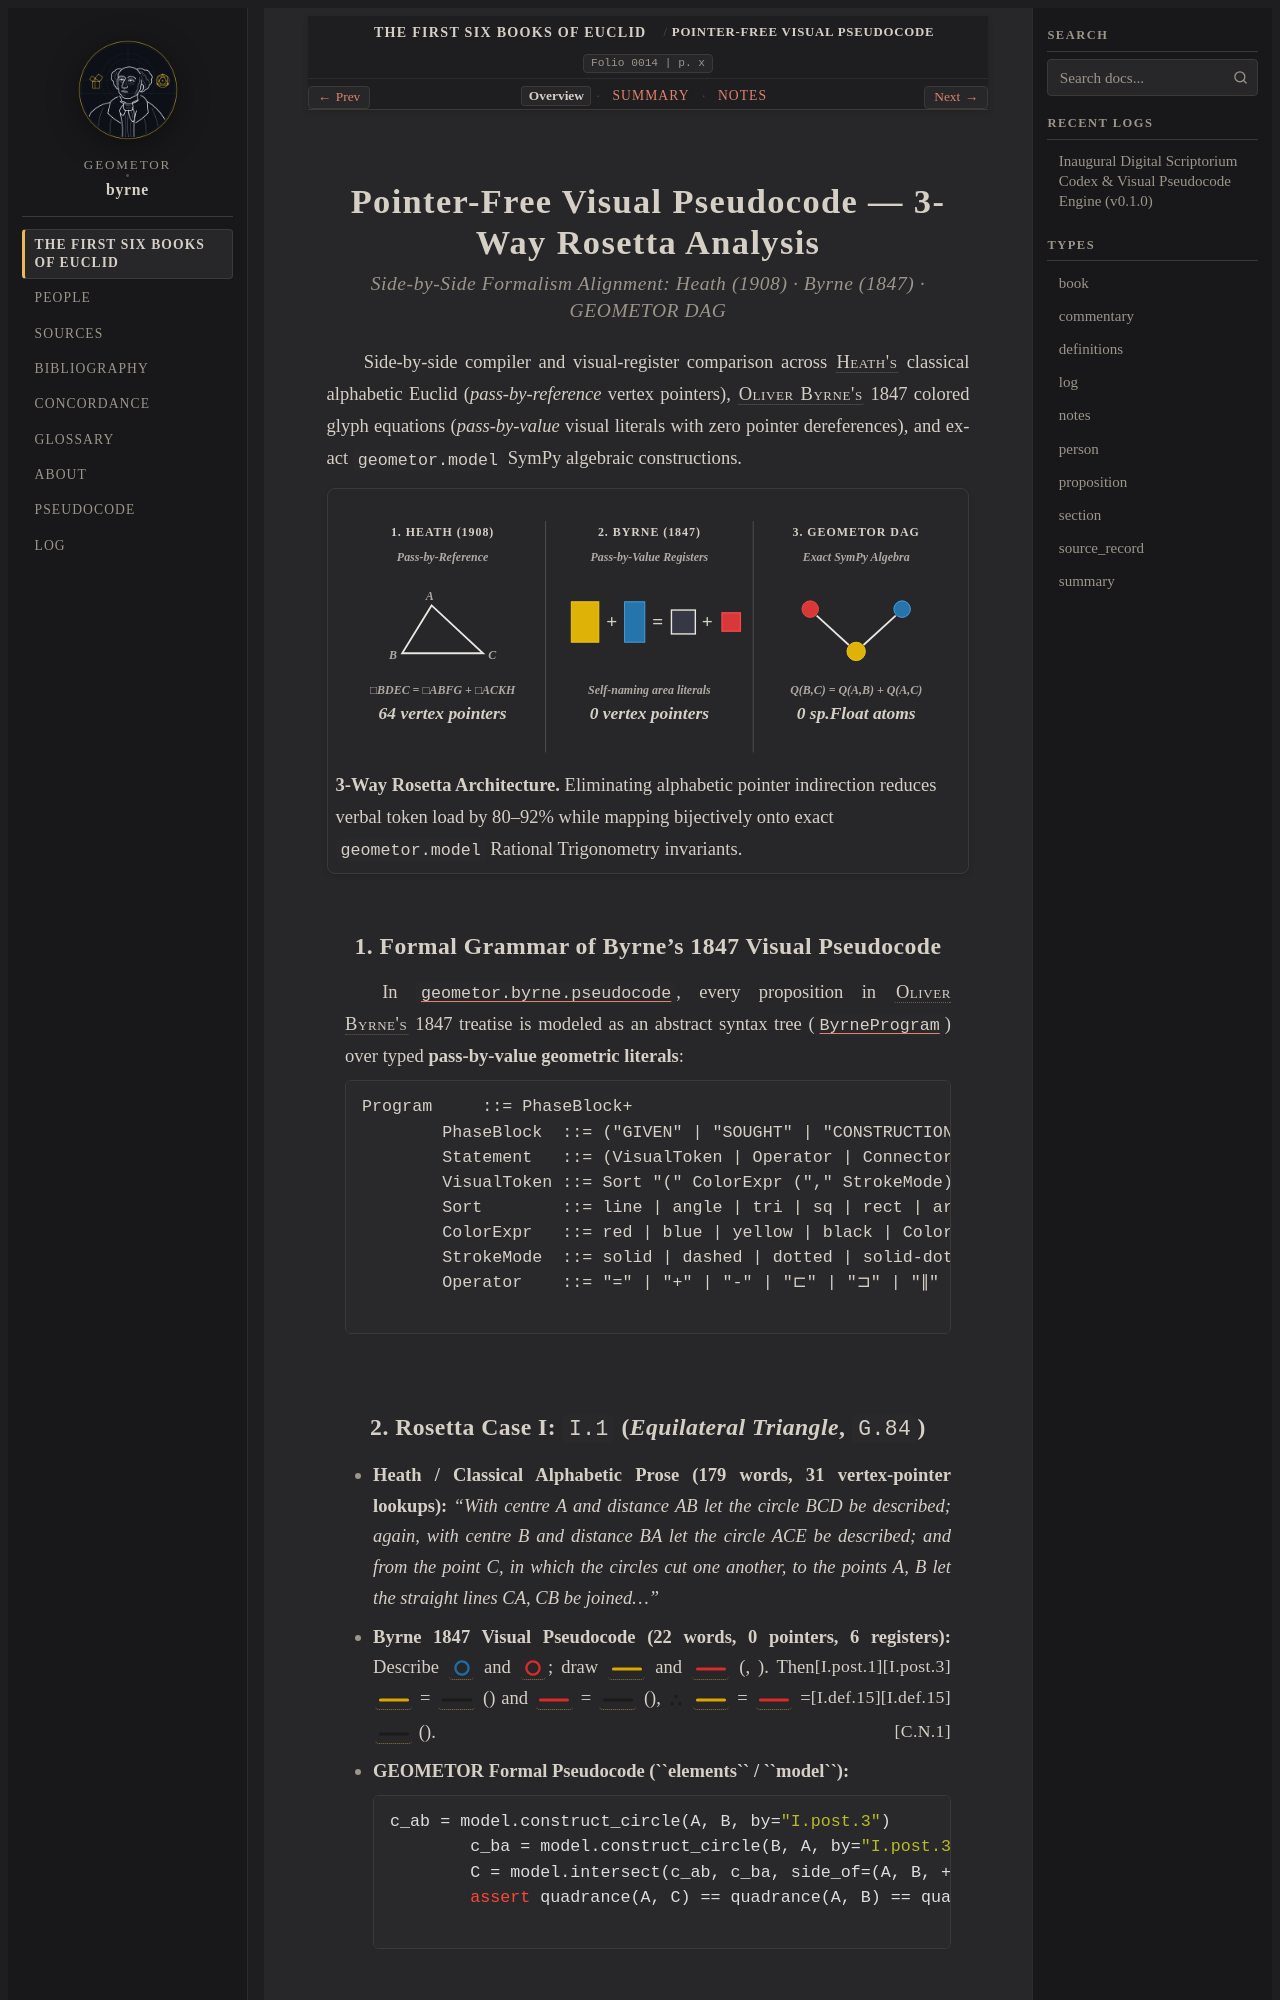

repository: geometor/byrne · page: coloured_euclid/visual_encoding/index.html · generator: sphinx

:layout: book
:type: book
:order: 7
:title: Pointer-Free Visual Pseudocode — 3-Way Rosetta Analysis
:folio: 0014
:page: x

.. _byrne-rosetta:
.. _byrne-visual-encoding:
.. _byrne-visual-encoding-en:
.. _byrne-unit-7-en:

Pointer-Free Visual Pseudocode — 3-Way Rosetta Analysis
=======================================================

.. rubric:: Side-by-Side Formalism Alignment: Heath (1908) · Byrne (1847) · GEOMETOR DAG

.. folio:: 0014
   :page: x

Side-by-side compiler and visual-register comparison across :person:`Heath's <heath>` classical alphabetic Euclid (*pass-by-reference* vertex pointers), :person:`Oliver Byrne's <byrne>` 1847 colored glyph equations (*pass-by-value* visual literals with zero pointer dereferences), and exact ``geometor.model`` SymPy algebraic constructions.

.. picture:: /_static/figures/rosetta.svg
   :alt: Three-column Rosetta comparison between Heath alphabetic pointers, Byrne pass-by-value color tokens, and GEOMETOR exact symbolic DAG.
   :caption: **3-Way Rosetta Architecture.** Eliminating alphabetic pointer indirection reduces verbal token load by 80–92% while mapping bijectively onto exact ``geometor.model`` Rational Trigonometry invariants.

1. Formal Grammar of Byrne's 1847 Visual Pseudocode
---------------------------------------------------

In :mod:`geometor.byrne.pseudocode`, every proposition in :person:`Oliver Byrne's <byrne>` 1847 treatise is modeled as an abstract syntax tree (:class:`~geometor.byrne.pseudocode.ByrneProgram`) over typed **pass-by-value geometric literals**:

.. code-block:: text

   Program     ::= PhaseBlock+
   PhaseBlock  ::= ("GIVEN" | "SOUGHT" | "CONSTRUCTION" | "DEMONSTRATION" | "QED") Statement+
   Statement   ::= (VisualToken | Operator | Connector)+ ("[" Justification+ "]")?
   VisualToken ::= Sort "(" ColorExpr ("," StrokeMode)? ("," FillMode)? ")" ("²")?
   Sort        ::= line | angle | tri | sq | rect | arc | circle | mag
   ColorExpr   ::= red | blue | yellow | black | Color "+" Color | Color "/" Color "/" Color
   StrokeMode  ::= solid | dashed | dotted | solid-dotted
   Operator    ::= "=" | "+" | "-" | "⊏" | "⊐" | "∥" | "⊥" | "∷" | "×" | "∟" | "2∟" | "∴" | "∵"
